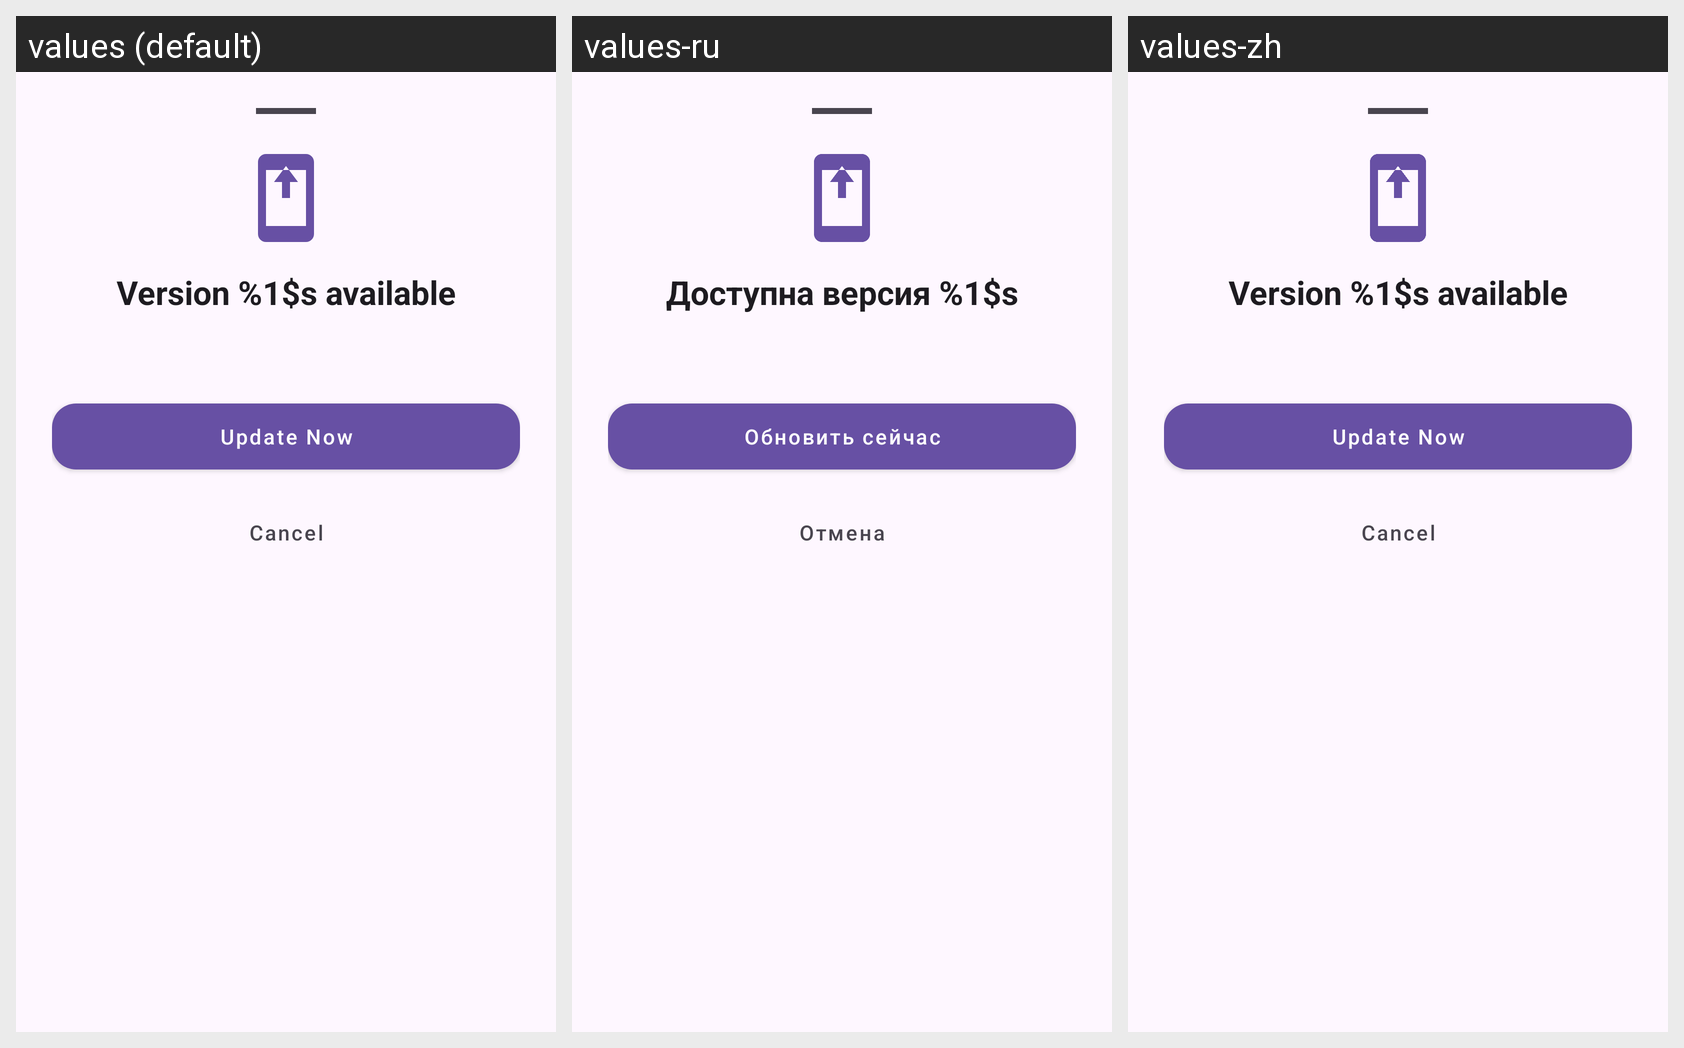

Locale-by-locale string values for the Android screen shown in this grid:
Android screen res/layout/bottom_sheet_update.xml rendered under 3 locales, left to right: values (default), values-ru, values-zh. Device: Nexus 5 (rendered at 1080×1920; each locale shown at half size, 540×960, under a caption strip naming it); theme Theme.MsgClientAndroid.
Strings drawn on this screen, with the default value and each locale's value (text and hints the layout hard-codes, and strings that could not be matched under every locale, appear in the picture but are not listed):

update_available
  values: Version %1$s available
  values-ru: Доступна версия %1$s
  values-zh: Version %1$s available  [not translated; the default value is used]

update_now
  values: Update Now
  values-ru: Обновить сейчас
  values-zh: Update Now  [not translated; the default value is used]

cancel_dialog
  values: Cancel
  values-ru: Отмена
  values-zh: Cancel
